6-way image classification set "Dataset" from GitHub (ragavpn/WELD_DETECTION); label vocabulary: burn through, excess penetration, gas hole, lack of fusion, multiple pores, no anomaly.

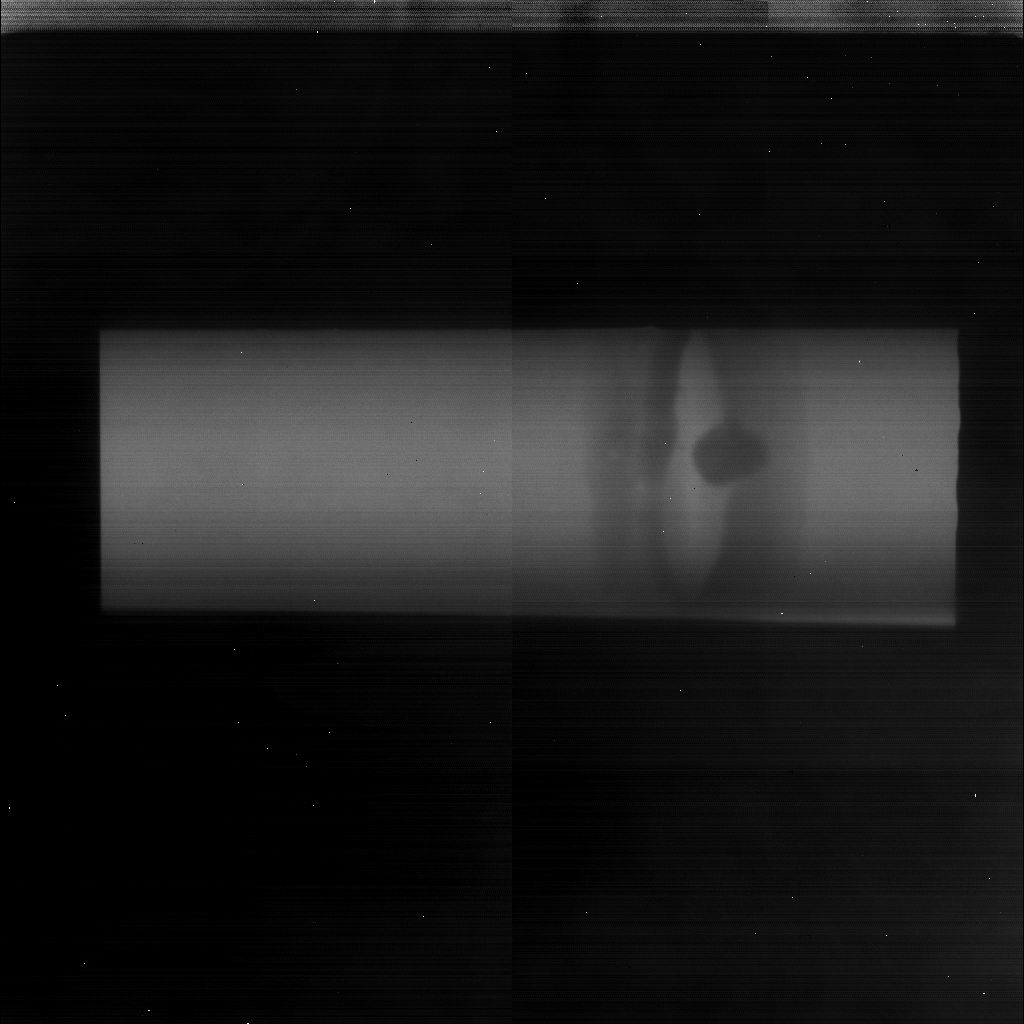
Label: excess penetration

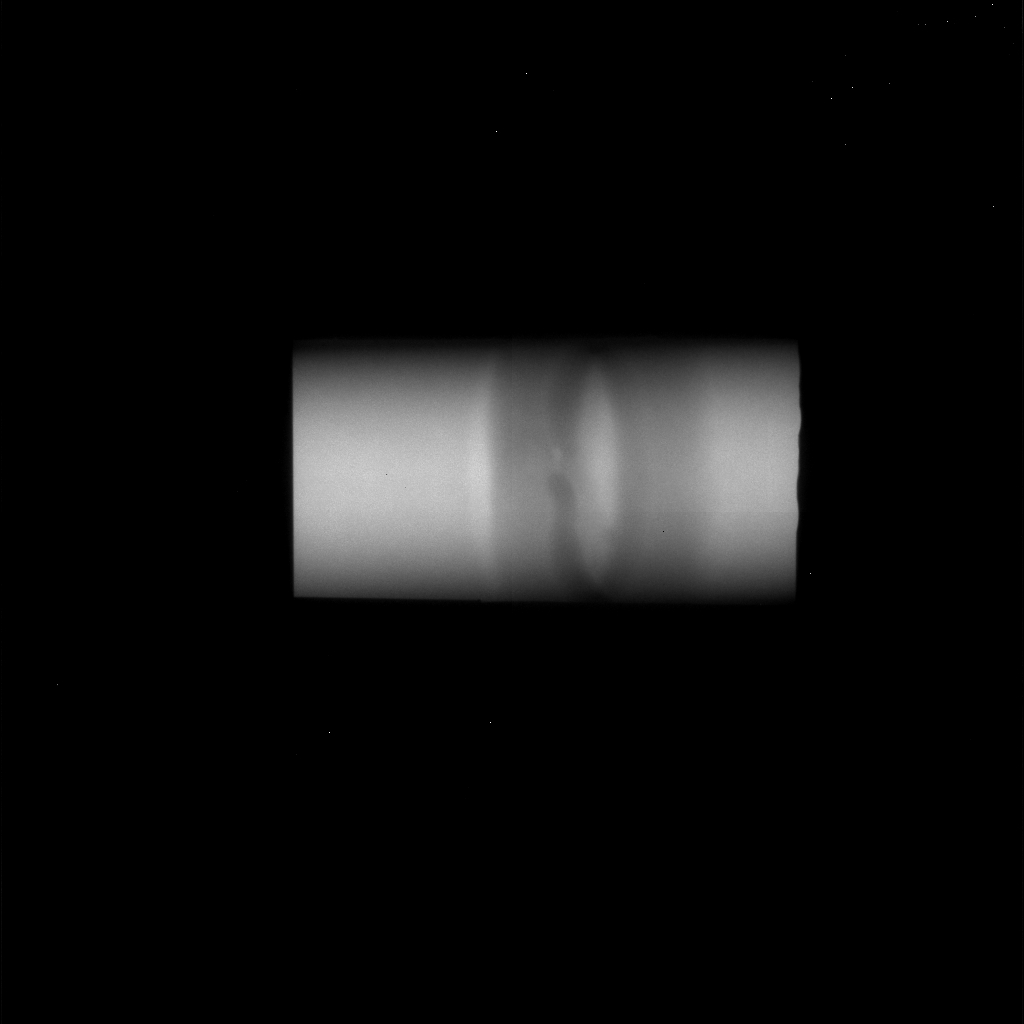
Label: gas hole

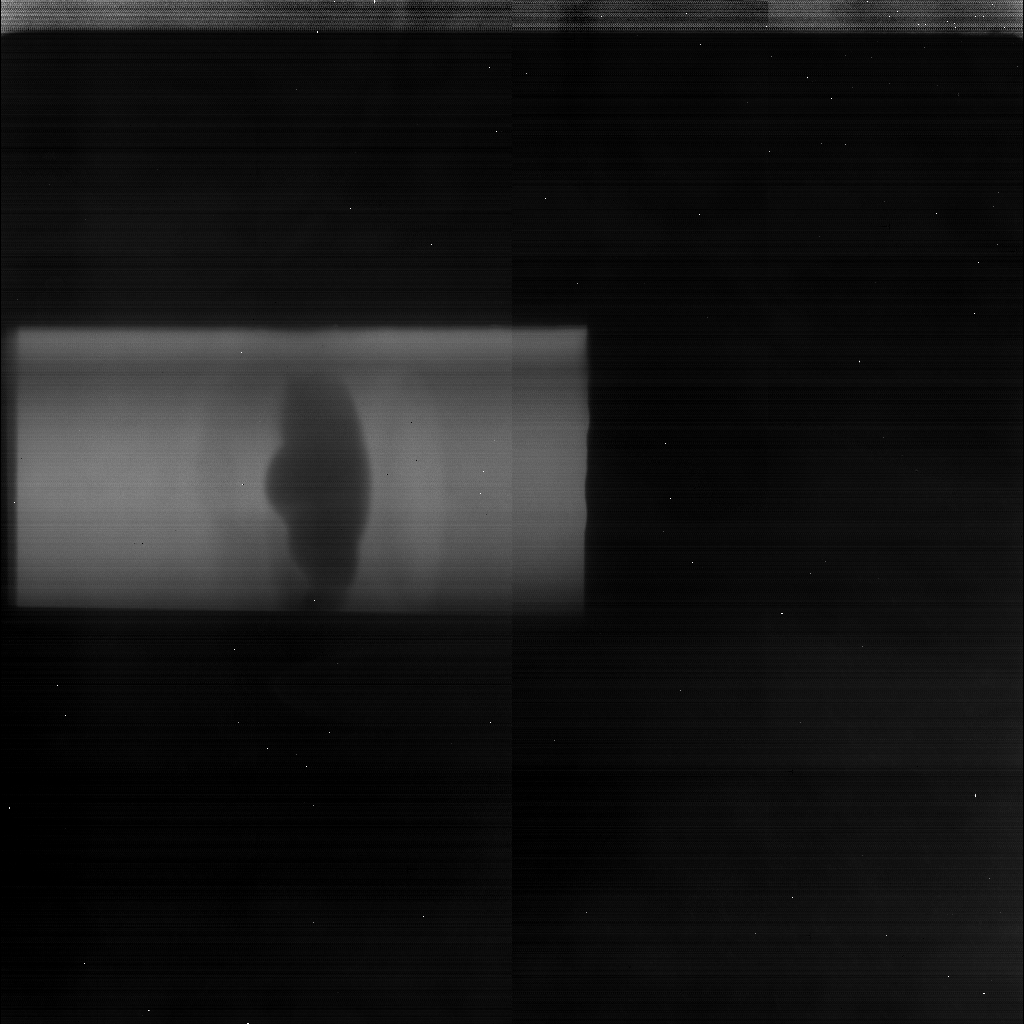
Label: excess penetration

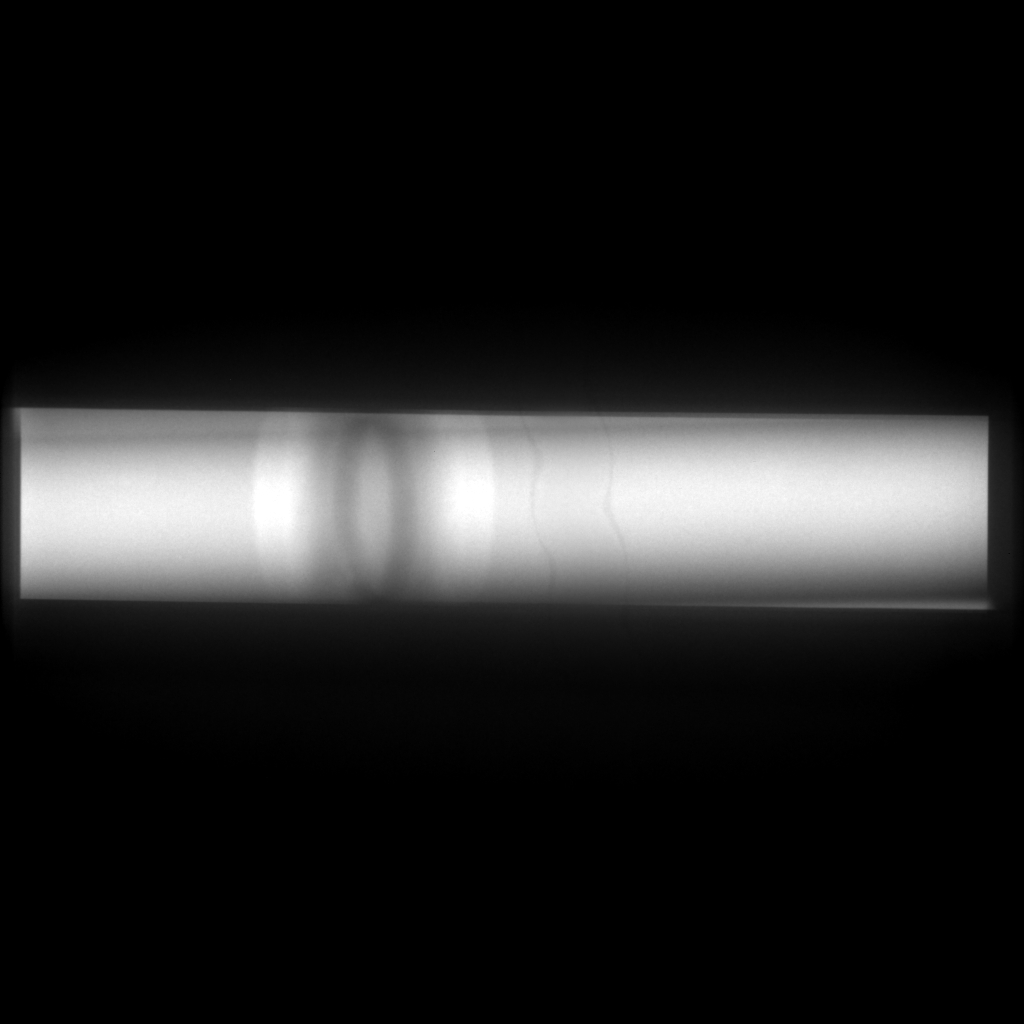
Label: no anomaly

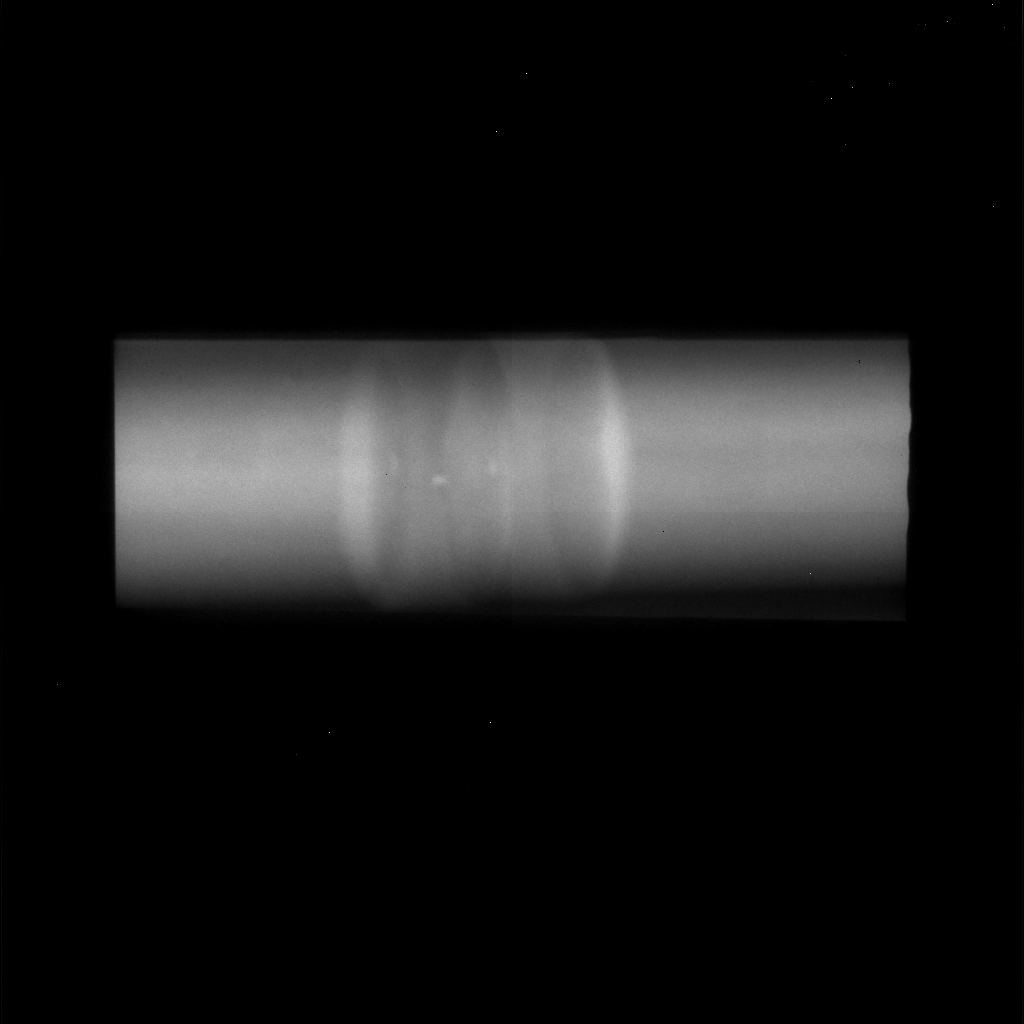
Label: multiple pores

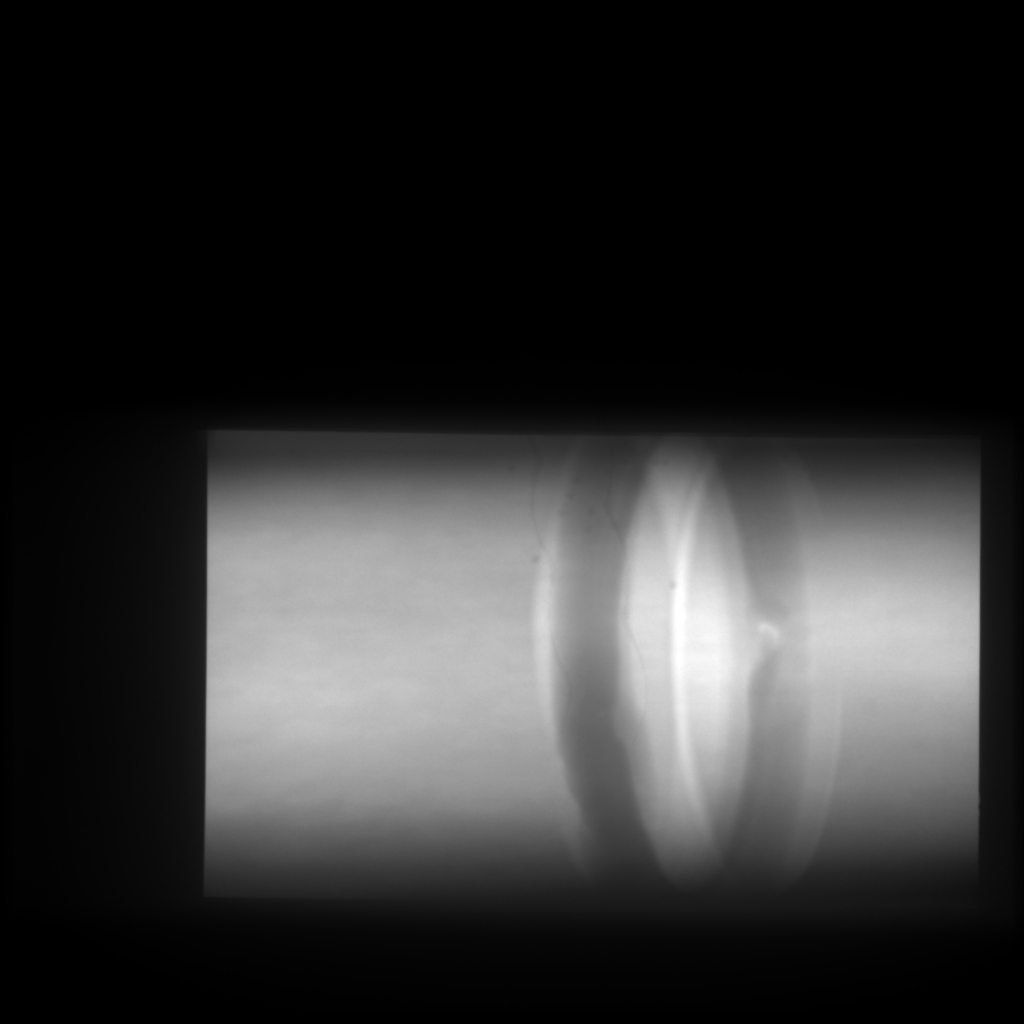
Label: lack of fusion
